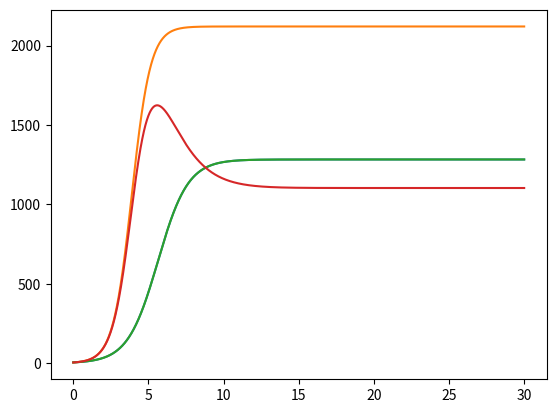

Write the Python code that produced this figure.
import numpy as np
import matplotlib.pyplot as plt
from scipy.integrate import odeint

M0_1 = 4.6
M0_2 = 4.1
p_cr = 10.9
N = 30
q = 1
tau1 = 18
tau2 = 26
p1 = 7.4
p2 = 5.2

a1 = p_cr/(tau1*tau1*p1*p1*N*q)
a2 = p_cr/(tau2*tau2*p2*p2*N*q)
b = p_cr/(tau1*tau1*tau2*tau2*p1*p1*p2*p2*N*q)
c1 = (p_cr-p1)/(tau1*p1)
c2 = (p_cr-p2)/(tau2*p2)

v = [M0_1,M0_2]
t = np.arange(0,30,0.01)

def f1(v,t):
    dM_1 = v[0] - (b/c1)*v[0]*v[1] - (a1/c1)*v[0]*v[0]
    dM_2 = (c2/c1)*v[1] - (b/c1)*v[0]*v[1] - (a2/c1)*v[1]*v[1]
    return [dM_1,dM_2]

res = odeint(f1,v,t)
plt.plot(t,res[:,0])
plt.plot(t,res[:,1])
plt.show()

def f2(v,t):
    dM_1 = v[0] - (b/c1) * v[0]*v[1] - (a1/c1)*v[0]*v[0]
    dM_2 = (c2 / c1) * v[1] - (b / c1 + 0.0006) * v[0] * v[1] - (a2 / c1) * v[1] * v[1]
    return [dM_1,dM_2]

res2 = odeint(f2,v,t)
plt.plot(t,res2[:,0])
plt.plot(t,res2[:,1])
plt.show()